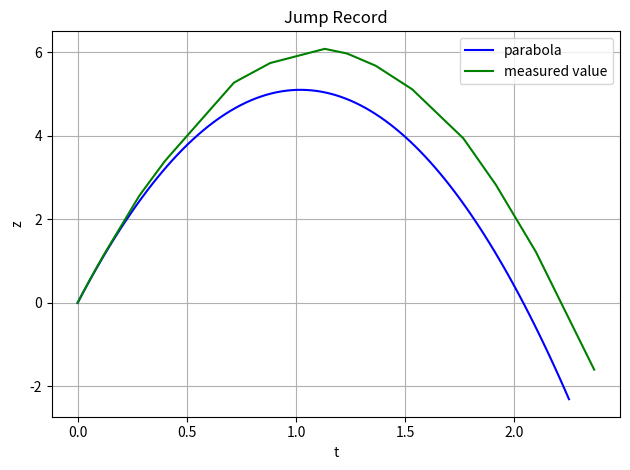

Generate this figure with matplotlib:
"""15_02_graph_of_jump.py"""
import numpy as np
import matplotlib.pyplot as plt

fig, ax = plt.subplots()

v0, g = 10, 9.8
t0 = np.linspace(0, 2.25, 100)
z0 = v0 * t0 - (g * t0 ** 2) / 2

jump_positions_with_time = \
    [(0, 0.0, 0.0, 0.0), (0.028672000000000253, 0.0, 0.0, 0.28672000765800476),
     (0.05009499999999978, 0.0, 0.0, 0.4949304461479187), (0.06653399999999987, 0.0, 0.0, 0.6512500047683716),
     (0.11509000000000036, 0.0, 0.0, 1.1051498651504517), (0.13203399999999998, 0.0, 0.0, 1.2554789781570435),
     (0.2818200000000006, 0.0, 0.0, 2.559525728225708), (0.298381, 0.0, 0.0, 2.679396867752075),
     (0.3983780000000001, 0.0, 0.0, 3.3869621753692627), (0.41492400000000007, 0.0, 0.0, 3.4878249168395996),
     (0.7154069999999999, 0.0, 0.0, 5.270813941955566), (0.7321200000000001, 0.0, 0.0, 5.320769309997559),
     (0.8817370000000002, 0.0, 0.0, 5.743470668792725), (1.131679, 0.0, 0.0, 6.083136081695557),
     (1.2315620000000003, 0.0, 0.0, 5.974218368530273), (1.2488489999999999, 0.0, 0.0, 5.938446044921875),
     (1.3649300000000002, 0.0, 0.0, 5.678573131561279), (1.5317100000000003, 0.0, 0.0, 5.115471363067627),
     (1.7651240000000001, 0.0, 0.0, 3.945890188217163), (1.78247, 0.0, 0.0, 3.8192954063415527),
     (1.9150460000000002, 0.0, 0.0, 2.829190492630005), (2.0983590000000003, 0.0, 0.0, 1.2220027446746826),
     (2.3652560000000005, 0.0, 0.0, -1.597475528717041)]

t1 = [value[0] for value in jump_positions_with_time]
z1 = [value[3] for value in jump_positions_with_time]

c1, c2, c3, c4 = "blue", "green", "red", "black"  # 各プロットの色
l1, l2, l3, l4 = "parabola", "measured value", "label3", "label4"  # 各ラベル

ax.set_xlabel('t')  # x軸ラベル
ax.set_ylabel('z')  # y軸ラベル
ax.set_title(r'Jump Record')  # グラフタイトル
ax.grid()  # 罫線
ax.plot(t0, z0, color=c1, label=l1)
ax.plot(t1, z1, color=c2, label=l2)
ax.legend(loc=0)  # 凡例
fig.tight_layout()  # レイアウトの設定
plt.show()
fig.savefig("img.png")
